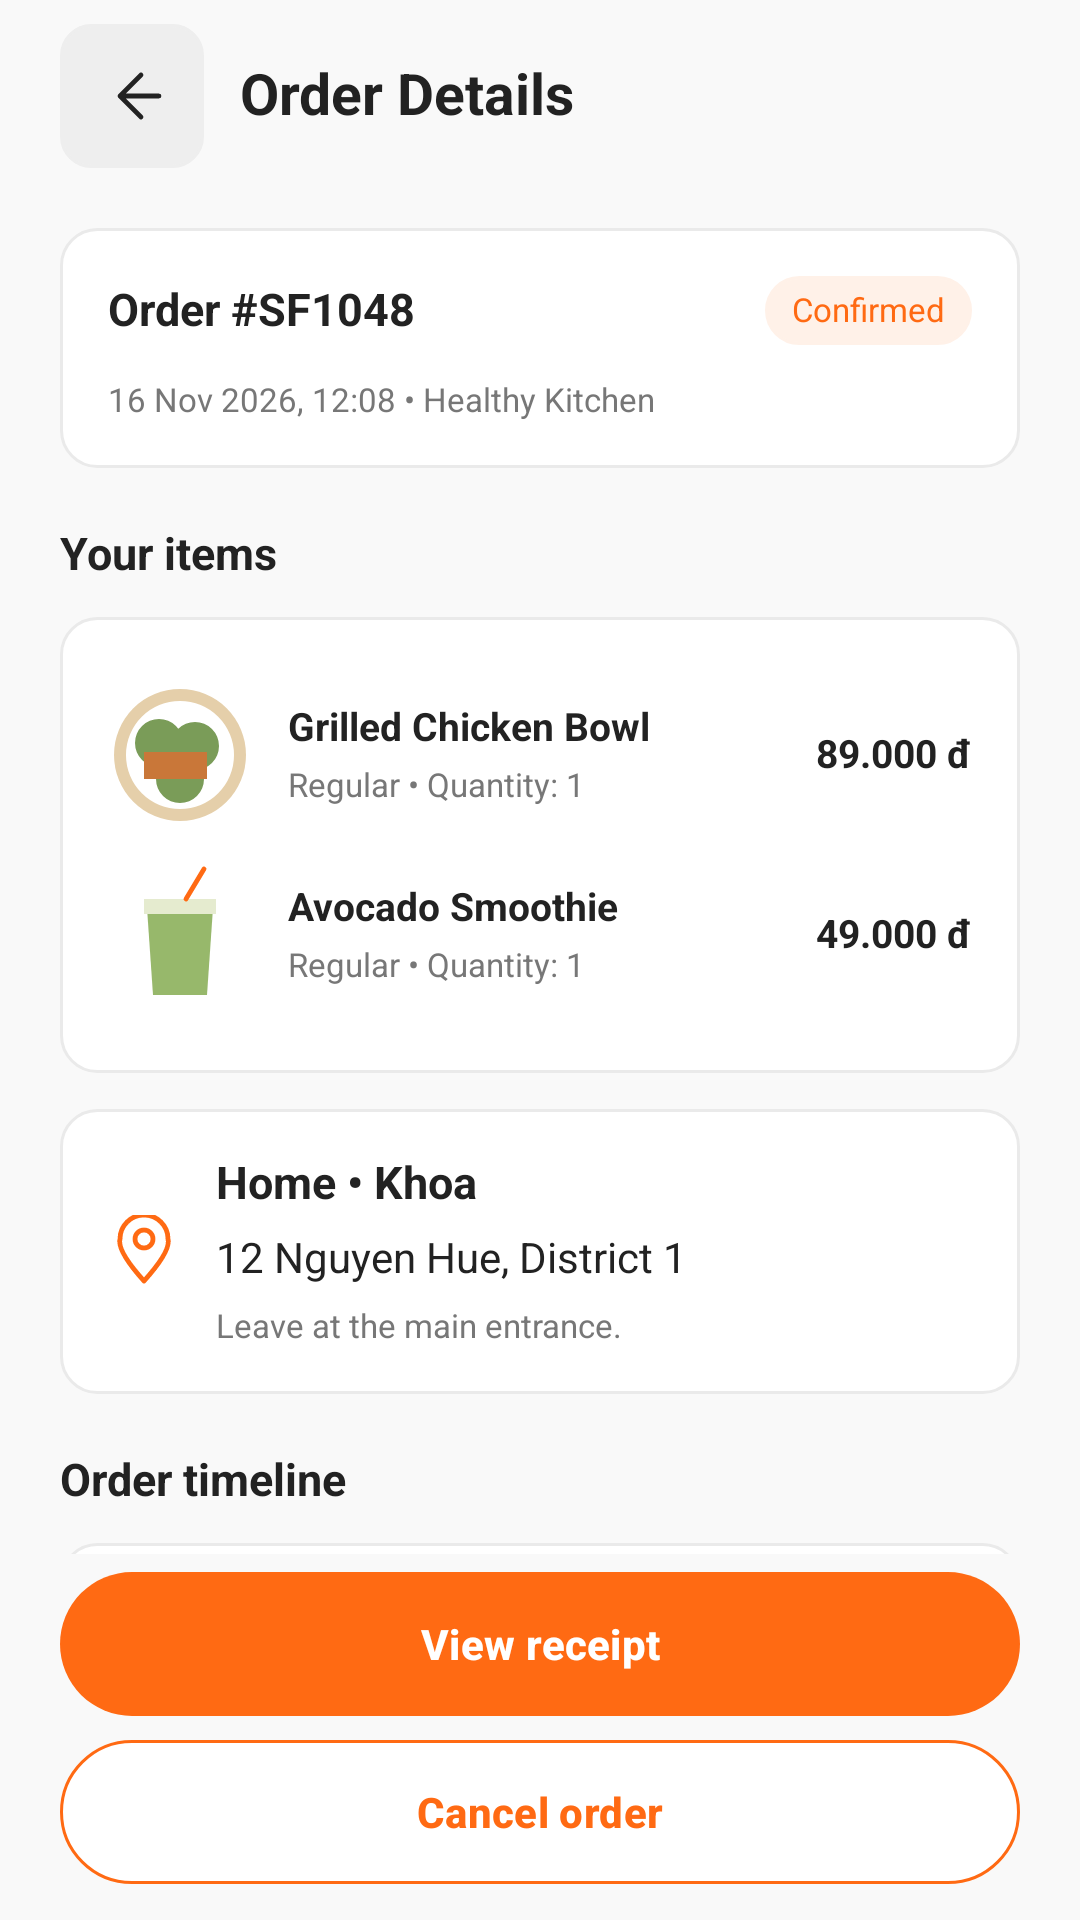

This screen was rendered from an Android layout file. Write that file and the resources it references.
<!-- AndroidManifest.xml: application theme Theme.SmartFoodDelivery -->
<!-- res/layout/tv5_scr_22_order_details.xml -->
<?xml version='1.0' encoding='utf-8'?>
<androidx.constraintlayout.widget.ConstraintLayout xmlns:android="http://schemas.android.com/apk/res/android" xmlns:app="http://schemas.android.com/apk/res-auto" xmlns:tools="http://schemas.android.com/tools" android:id="@+id/tv5_root" android:layout_width="match_parent" android:layout_height="match_parent" android:background="@color/tv5_background" tools:context=".tv5.Tv5ScreenActivity">
    <LinearLayout android:layout_width="0dp" android:layout_height="64dp" android:orientation="horizontal" android:gravity="center_vertical" android:id="@+id/tv5_toolbar" android:paddingHorizontal="20dp" app:layout_constraintTop_toTopOf="parent" app:layout_constraintStart_toStartOf="parent" app:layout_constraintEnd_toEndOf="parent">
        <ImageButton android:id="@+id/tv5_back" android:layout_width="48dp" android:layout_height="48dp" android:background="@drawable/tv5_bg_back" android:src="@drawable/tv5_ic_back" android:padding="14dp" android:contentDescription="@string/tv5_text_025" />
        <TextView style="@style/TV5.Heading" android:text="@string/tv5_text_106" android:layout_width="0dp" android:layout_weight="1" android:layout_marginStart="12dp" />
    </LinearLayout>
    <LinearLayout android:layout_width="0dp" android:layout_height="wrap_content" android:orientation="vertical" android:id="@+id/tv5_footer" app:layout_constraintBottom_toBottomOf="parent" app:layout_constraintStart_toStartOf="parent" app:layout_constraintEnd_toEndOf="parent" android:paddingHorizontal="20dp" android:paddingBottom="10dp">
        <com.google.android.material.button.MaterialButton style="@style/TV5.Button" android:text="@string/tv5_text_107" />
        <com.google.android.material.button.MaterialButton style="@style/TV5.OutlineButton" android:text="@string/tv5_text_108" />
    </LinearLayout>
    <androidx.core.widget.NestedScrollView android:id="@+id/tv5_scroll" android:layout_width="0dp" android:layout_height="0dp" android:fillViewport="true" android:clipToPadding="false" app:layout_constraintTop_toBottomOf="@id/tv5_toolbar" app:layout_constraintBottom_toTopOf="@id/tv5_footer" app:layout_constraintStart_toStartOf="parent" app:layout_constraintEnd_toEndOf="parent">
        <LinearLayout android:layout_width="match_parent" android:layout_height="wrap_content" android:orientation="vertical" android:paddingHorizontal="20dp" android:paddingTop="12dp" android:paddingBottom="20dp">
            <LinearLayout android:layout_width="match_parent" android:layout_height="wrap_content" android:orientation="vertical" android:background="@drawable/tv5_bg_card" android:padding="16dp" android:layout_marginBottom="12dp">
                <LinearLayout android:layout_width="match_parent" android:layout_height="wrap_content" android:orientation="horizontal" android:gravity="center_vertical">
                    <TextView style="@style/TV5.Title" android:text="@string/tv5_text_076" android:layout_width="0dp" android:layout_weight="1" />
                    <TextView style="@style/TV5.Small" android:text="@string/tv5_text_069" android:layout_width="wrap_content" android:paddingHorizontal="9dp" android:paddingVertical="5dp" android:textColor="@color/tv5_orange" android:background="@drawable/tv5_bg_pale" />
                </LinearLayout>
                <TextView style="@style/TV5.Small" android:text="@string/tv5_text_095" android:layout_marginTop="12dp" />
            </LinearLayout>
            <TextView style="@style/TV5.Title" android:text="@string/tv5_text_096" android:layout_marginTop="8dp" android:layout_marginBottom="12dp" />
            <LinearLayout android:layout_width="match_parent" android:layout_height="wrap_content" android:orientation="vertical" android:background="@drawable/tv5_bg_card" android:padding="16dp" android:layout_marginBottom="12dp">
                <LinearLayout android:layout_width="match_parent" android:layout_height="wrap_content" android:orientation="horizontal" android:gravity="center_vertical" android:paddingTop="6dp" android:paddingBottom="6dp">
                    <ImageView android:layout_width="48dp" android:layout_height="48dp" android:src="@drawable/tv5_ic_bowl" android:importantForAccessibility="no" android:layout_marginEnd="12dp" />
                    <LinearLayout android:layout_width="0dp" android:layout_height="wrap_content" android:orientation="vertical" android:layout_weight="1">
                        <TextView style="@style/TV5.Item" android:text="@string/tv5_text_010" />
                        <TextView style="@style/TV5.Small" android:text="@string/tv5_text_011" android:layout_marginTop="5dp" />
                    </LinearLayout>
                    <TextView style="@style/TV5.Item" android:text="@string/tv5_text_012" android:layout_width="wrap_content" />
                </LinearLayout>
                <LinearLayout android:layout_width="match_parent" android:layout_height="wrap_content" android:orientation="horizontal" android:gravity="center_vertical" android:paddingTop="6dp" android:paddingBottom="6dp">
                    <ImageView android:layout_width="48dp" android:layout_height="48dp" android:src="@drawable/tv5_ic_smoothie" android:importantForAccessibility="no" android:layout_marginEnd="12dp" />
                    <LinearLayout android:layout_width="0dp" android:layout_height="wrap_content" android:orientation="vertical" android:layout_weight="1">
                        <TextView style="@style/TV5.Item" android:text="@string/tv5_text_013" />
                        <TextView style="@style/TV5.Small" android:text="@string/tv5_text_011" android:layout_marginTop="5dp" />
                    </LinearLayout>
                    <TextView style="@style/TV5.Item" android:text="@string/tv5_text_014" android:layout_width="wrap_content" />
                </LinearLayout>
            </LinearLayout>
            <LinearLayout android:layout_width="match_parent" android:layout_height="wrap_content" android:orientation="vertical" android:background="@drawable/tv5_bg_card" android:padding="16dp" android:layout_marginBottom="12dp">
                <LinearLayout android:layout_width="match_parent" android:layout_height="wrap_content" android:orientation="horizontal" android:gravity="center_vertical">
                    <ImageView android:layout_width="24dp" android:layout_height="24dp" android:src="@drawable/tv5_ic_pin" android:importantForAccessibility="no" android:layout_marginEnd="12dp" />
                    <LinearLayout android:layout_width="0dp" android:layout_height="wrap_content" android:orientation="vertical" android:layout_weight="1">
                        <TextView style="@style/TV5.Title" android:text="@string/tv5_text_097" />
                        <TextView style="@style/TV5.Body" android:text="@string/tv5_text_098" android:layout_marginTop="8dp" />
                        <TextView style="@style/TV5.Small" android:text="@string/tv5_text_099" android:layout_marginTop="8dp" />
                    </LinearLayout>
                </LinearLayout>
            </LinearLayout>
            <TextView style="@style/TV5.Title" android:text="@string/tv5_text_100" android:layout_marginTop="8dp" android:layout_marginBottom="12dp" />
            <LinearLayout android:layout_width="match_parent" android:layout_height="wrap_content" android:orientation="vertical" android:background="@drawable/tv5_bg_card" android:padding="16dp" android:layout_marginBottom="12dp">
                <LinearLayout android:layout_width="match_parent" android:layout_height="wrap_content" android:orientation="horizontal" android:gravity="center_vertical" android:paddingTop="5dp" android:paddingBottom="5dp">
                    <TextView style="@style/TV5.Body" android:text="@string/tv5_text_101" android:layout_width="0dp" android:layout_weight="1" />
                    <TextView style="@style/TV5.Body" android:text="@string/tv5_text_102" android:layout_width="wrap_content" android:textColor="@color/tv5_ink" />
                </LinearLayout>
                <View android:layout_width="match_parent" android:layout_height="1dp" android:background="@color/tv5_line" android:layout_marginTop="12dp" android:layout_marginBottom="12dp" />
                <LinearLayout android:layout_width="match_parent" android:layout_height="wrap_content" android:orientation="horizontal" android:gravity="center_vertical" android:paddingTop="5dp" android:paddingBottom="5dp">
                    <TextView style="@style/TV5.Body" android:text="@string/tv5_text_103" android:layout_width="0dp" android:layout_weight="1" />
                    <TextView style="@style/TV5.Body" android:text="@string/tv5_text_104" android:layout_width="wrap_content" android:textColor="@color/tv5_ink" />
                </LinearLayout>
            </LinearLayout>
            <LinearLayout android:layout_width="match_parent" android:layout_height="wrap_content" android:orientation="horizontal" android:gravity="center_vertical" android:paddingTop="5dp" android:paddingBottom="5dp">
                <TextView style="@style/TV5.Title" android:text="@string/tv5_text_105" android:layout_width="0dp" android:layout_weight="1" />
                <TextView style="@style/TV5.Title" android:text="@string/tv5_text_023" android:layout_width="wrap_content" android:textColor="@color/tv5_orange" />
            </LinearLayout>
        </LinearLayout>
    </androidx.core.widget.NestedScrollView>
</androidx.constraintlayout.widget.ConstraintLayout>
<!-- resources referenced by this layout -->
<resources>
  <color name="tv5_background">#F9F9F9</color>
  <color name="tv5_ink">#222222</color>
  <color name="tv5_line">#EAEAEA</color>
  <color name="tv5_orange">#FF6A13</color>
  <!-- drawable tv5_bg_back (drawable) -->
  <?xml version='1.0' encoding='utf-8'?>
  <shape xmlns:android="http://schemas.android.com/apk/res/android" android:shape="rectangle">
      <solid android:color="#EEEEEE" />
      <corners android:radius="10dp" />
      <stroke android:width="1dp" android:color="#EEEEEE" />
  </shape>
  <!-- drawable tv5_bg_card (drawable) -->
  <?xml version='1.0' encoding='utf-8'?>
  <shape xmlns:android="http://schemas.android.com/apk/res/android" android:shape="rectangle">
      <solid android:color="#FFFFFF" />
      <corners android:radius="12dp" />
      <stroke android:width="1dp" android:color="#EAEAEA" />
  </shape>
  <!-- drawable tv5_bg_pale (drawable) -->
  <?xml version='1.0' encoding='utf-8'?>
  <shape xmlns:android="http://schemas.android.com/apk/res/android" android:shape="rectangle">
      <solid android:color="#FFF1E8" />
      <corners android:radius="12dp" />
      <stroke android:width="1dp" android:color="#FFF1E8" />
  </shape>
  <string name="tv5_text_010">"Grilled Chicken Bowl"</string>
  <string name="tv5_text_011">"Regular • Quantity: 1"</string>
  <string name="tv5_text_012">"89.000 đ"</string>
  <string name="tv5_text_013">"Avocado Smoothie"</string>
  <string name="tv5_text_014">"49.000 đ"</string>
  <string name="tv5_text_023">"125.400 đ"</string>
  <string name="tv5_text_025">"Back"</string>
  <string name="tv5_text_069">"Confirmed"</string>
  <string name="tv5_text_076">"Order #SF1048"</string>
  <string name="tv5_text_095">"16 Nov 2026, 12:08 • Healthy Kitchen"</string>
  <string name="tv5_text_096">"Your items"</string>
  <string name="tv5_text_097">"Home • Khoa"</string>
  <string name="tv5_text_098">"12 Nguyen Hue, District 1"</string>
  <string name="tv5_text_099">"Leave at the main entrance."</string>
  <string name="tv5_text_100">"Order timeline"</string>
  <string name="tv5_text_101">"Order placed"</string>
  <string name="tv5_text_102">"12:08"</string>
  <string name="tv5_text_103">"Restaurant confirmed"</string>
  <string name="tv5_text_104">"12:10"</string>
  <string name="tv5_text_105">"Total paid on delivery"</string>
  <string name="tv5_text_106">"Order Details"</string>
  <string name="tv5_text_107">"View receipt"</string>
  <string name="tv5_text_108">"Cancel order"</string>
  <style name="TV5.Heading" parent="TV5.Body">
          <item name="android:textSize">19sp</item>
          <item name="android:textStyle">bold</item>
          <item name="android:textColor">@color/tv5_ink</item>
      </style>
  <style name="TV5.Item" parent="TV5.Body">
          <item name="android:textSize">13sp</item>
          <item name="android:textStyle">bold</item>
          <item name="android:textColor">@color/tv5_ink</item>
      </style>
  <style name="TV5.OutlineButton" parent="TV5.Button">
          <item name="android:textColor">@color/tv5_orange</item>
          <item name="backgroundTint">@color/tv5_white</item>
          <item name="strokeColor">@color/tv5_orange</item>
          <item name="strokeWidth">1dp</item>
      </style>
  <style name="TV5.Small" parent="TV5.Body">
          <item name="android:textSize">11sp</item>
          <item name="android:textStyle">normal</item>
          <item name="android:textColor">@color/tv5_muted</item>
      </style>
  <style name="TV5.Title" parent="TV5.Body">
          <item name="android:textSize">15sp</item>
          <item name="android:textStyle">bold</item>
          <item name="android:textColor">@color/tv5_ink</item>
      </style>
  <color name="tv5_white">#FFFFFF</color>
  <color name="tv5_muted">#777777</color>
  <color name="brand_primary">#FF6A13</color>
  <color name="brand_primary_dark">#E05505</color>
  <color name="bg_screen">#F9F9F9</color>
</resources>
